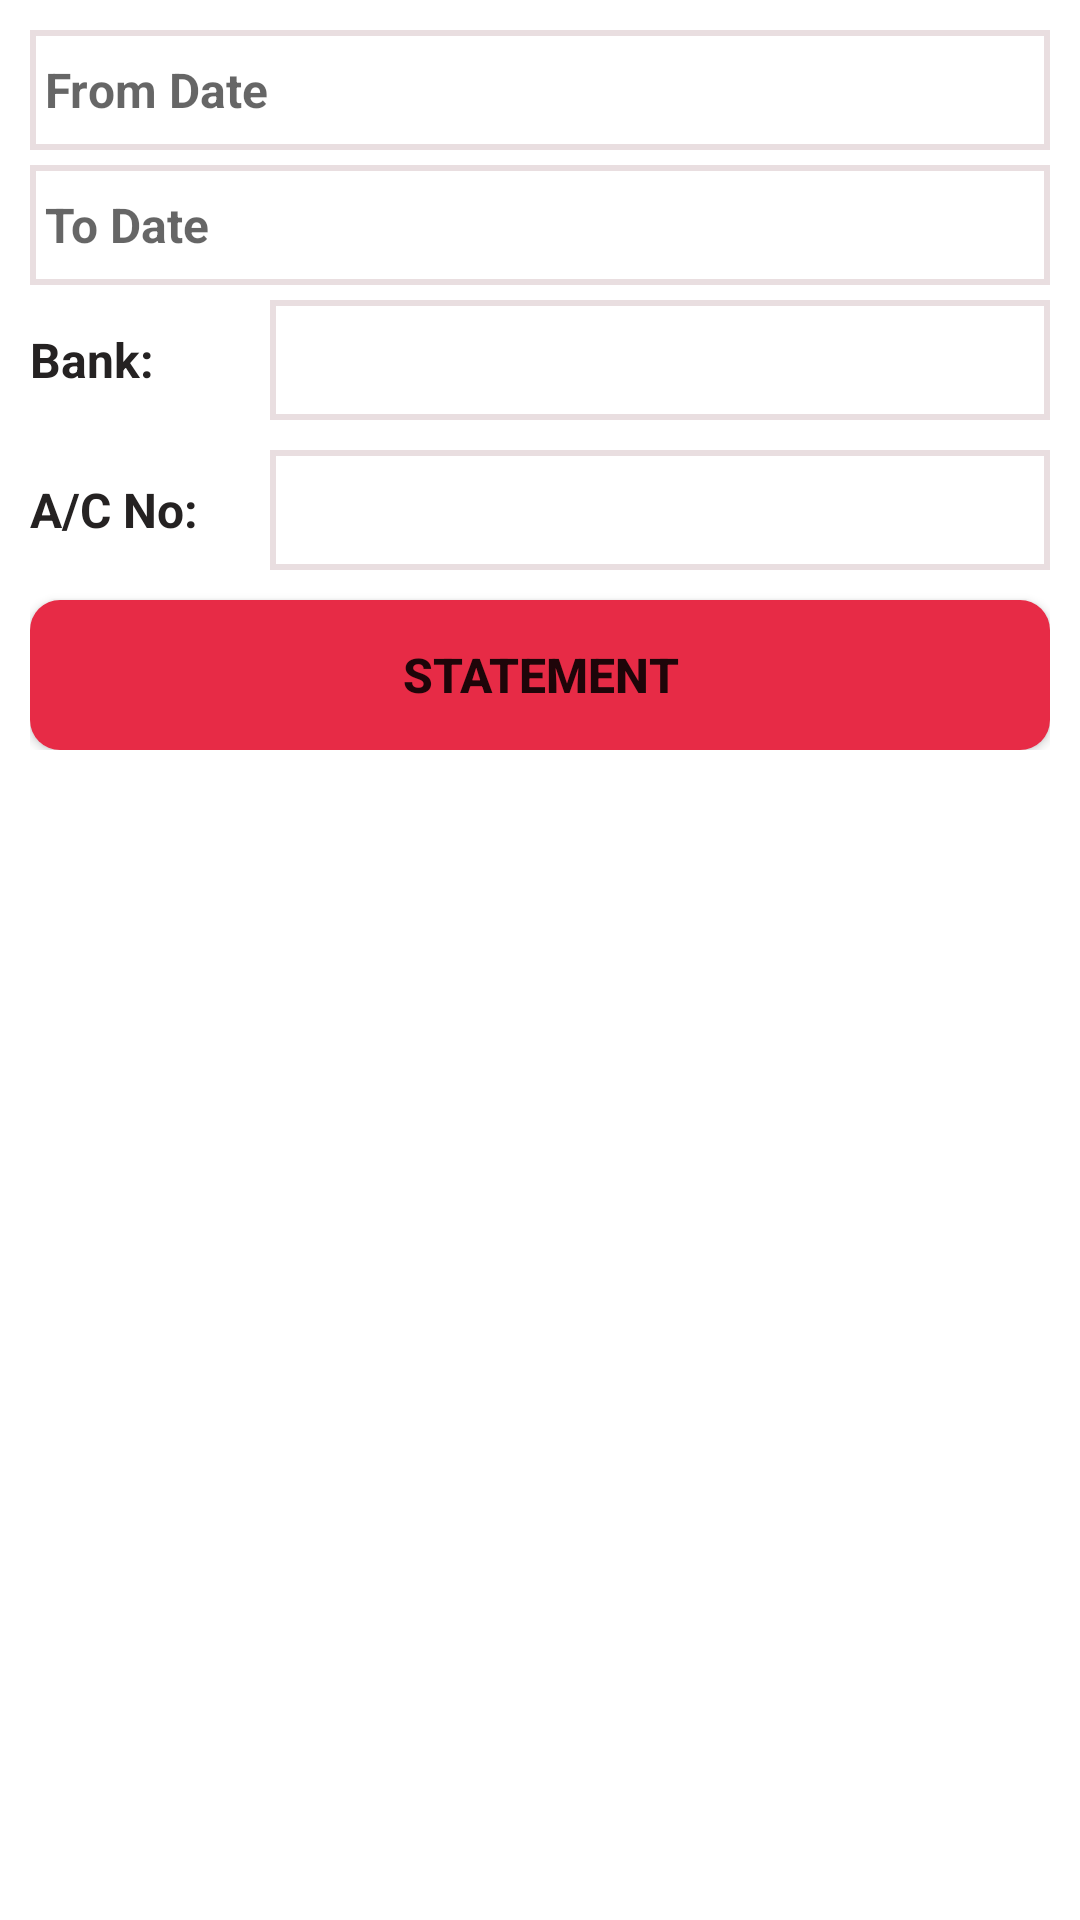

Here is an Android app screen rendered from its layout file. Give the layout XML and the strings, colors and styles it references.
<!-- AndroidManifest.xml: application theme Theme.AccountBook -->
<!-- res/layout/fragment_account_statement.xml -->
<?xml version="1.0" encoding="utf-8"?>
<RelativeLayout xmlns:android="http://schemas.android.com/apk/res/android"
    xmlns:app="http://schemas.android.com/apk/res-auto"
    xmlns:tools="http://schemas.android.com/tools"
    android:layout_width="match_parent"
    android:layout_height="match_parent"
    android:background="?android:windowBackground"
    tools:context=".Fragment.AccountStatement">

    <LinearLayout
        android:layout_width="match_parent"
        android:layout_height="wrap_content"
        android:layout_marginStart="10dp"
        android:layout_marginLeft="10dp"
        android:layout_marginTop="10dp"
        android:layout_marginEnd="10dp"
        android:layout_marginRight="10dp"
        android:layout_marginBottom="10dp"
        android:orientation="vertical">

        <TextView
            android:id="@+id/accdeFromdate_et"
            android:layout_width="match_parent"
            android:layout_height="40dp"
            android:layout_marginBottom="5dp"
            android:background="@drawable/text_border"
            android:gravity="center_vertical"
            android:hint="From Date"
            android:paddingLeft="5dp"
            android:textColor="#171515"
            android:textSize="16sp"
            android:textStyle="bold" />

        <TextView
            android:id="@+id/accdeTodate_et"
            android:layout_width="match_parent"
            android:layout_height="40dp"
            android:layout_marginBottom="5dp"
            android:background="@drawable/text_border"
            android:gravity="center_vertical"
            android:hint="To Date"
            android:paddingLeft="5dp"
            android:textColor="#171515"
            android:textSize="16sp"
            android:textStyle="bold" />

        <LinearLayout
            android:layout_width="match_parent"
            android:layout_height="wrap_content"
            android:layout_marginBottom="10dp"
            android:orientation="horizontal">

            <TextView
                android:layout_width="70dp"
                android:layout_height="40dp"
                android:layout_marginEnd="10dp"
                android:layout_marginRight="10dp"
                android:gravity="center_vertical"
                android:text="Bank:"
                android:textColor="#252222"
                android:textSize="16sp"
                android:textStyle="bold" />

            <Spinner
                android:id="@+id/accdebankname_sp"
                android:layout_width="match_parent"
                android:layout_height="40dp"
                android:layout_weight="1"
                android:background="@drawable/text_border" />
        </LinearLayout>

        <LinearLayout
            android:layout_width="match_parent"
            android:layout_height="wrap_content"
            android:layout_marginBottom="10dp"
            android:orientation="horizontal">

            <TextView
                android:layout_width="70dp"
                android:layout_height="40dp"
                android:layout_marginEnd="10dp"
                android:layout_marginRight="10dp"
                android:gravity="center_vertical"
                android:text="A/C No:"
                android:textColor="#252222"
                android:textSize="16sp"
                android:textStyle="bold" />

            <Spinner
                android:id="@+id/accdeStatementAccNo_sp"
                android:layout_width="match_parent"
                android:layout_height="40dp"
                android:layout_weight="1"
                android:background="@drawable/text_border" />
        </LinearLayout>

        <Button
            android:id="@+id/accdestBtns"
            android:layout_width="match_parent"
            android:layout_height="50dp"
            android:background="@drawable/button_top_color"
            android:text="Statement"
            android:textSize="16sp"
            android:textStyle="bold"
            app:backgroundTint="@color/btncolor" />

    </LinearLayout>
</RelativeLayout>
<!-- resources referenced by this layout -->
<resources>
  <color name="btncolor">#E72B46</color>
  <!-- drawable button_top_color (drawable) -->
  <?xml version="1.0" encoding="utf-8"?>
  <shape xmlns:android="http://schemas.android.com/apk/res/android">
  <solid android:color="#E72B46"></solid>
      <corners android:radius="10dp"></corners>
  </shape>
  <!-- drawable text_border (drawable) -->
  <?xml version="1.0" encoding="utf-8"?>
  <shape xmlns:android="http://schemas.android.com/apk/res/android">
  <stroke android:color="@color/bordercolor"
      android:width="2dp"
      ></stroke>
      <corners android:radius="0dp"></corners>
  </shape>
  <style name="Theme.AccountBook" parent="Theme.MaterialComponents.DayNight.DarkActionBar">
          
          <item name="colorPrimary">#F85978</item>
          <item name="colorPrimaryVariant">#E35973</item>
          <item name="colorOnPrimary">@color/white</item>
          
          <item name="colorSecondary">@color/teal_200</item>
          <item name="colorSecondaryVariant">@color/teal_700</item>
          <item name="colorOnSecondary">@color/black</item>
          
          <item name="android:statusBarColor" tools:targetApi="l">?attr/colorPrimaryVariant</item>
          
      </style>
  <color name="bordercolor">#E9DEE0</color>
  <color name="white">#FFFFFFFF</color>
  <color name="teal_200">#FF03DAC5</color>
  <color name="teal_700">#FF018786</color>
  <color name="black">#FF000000</color>
</resources>
